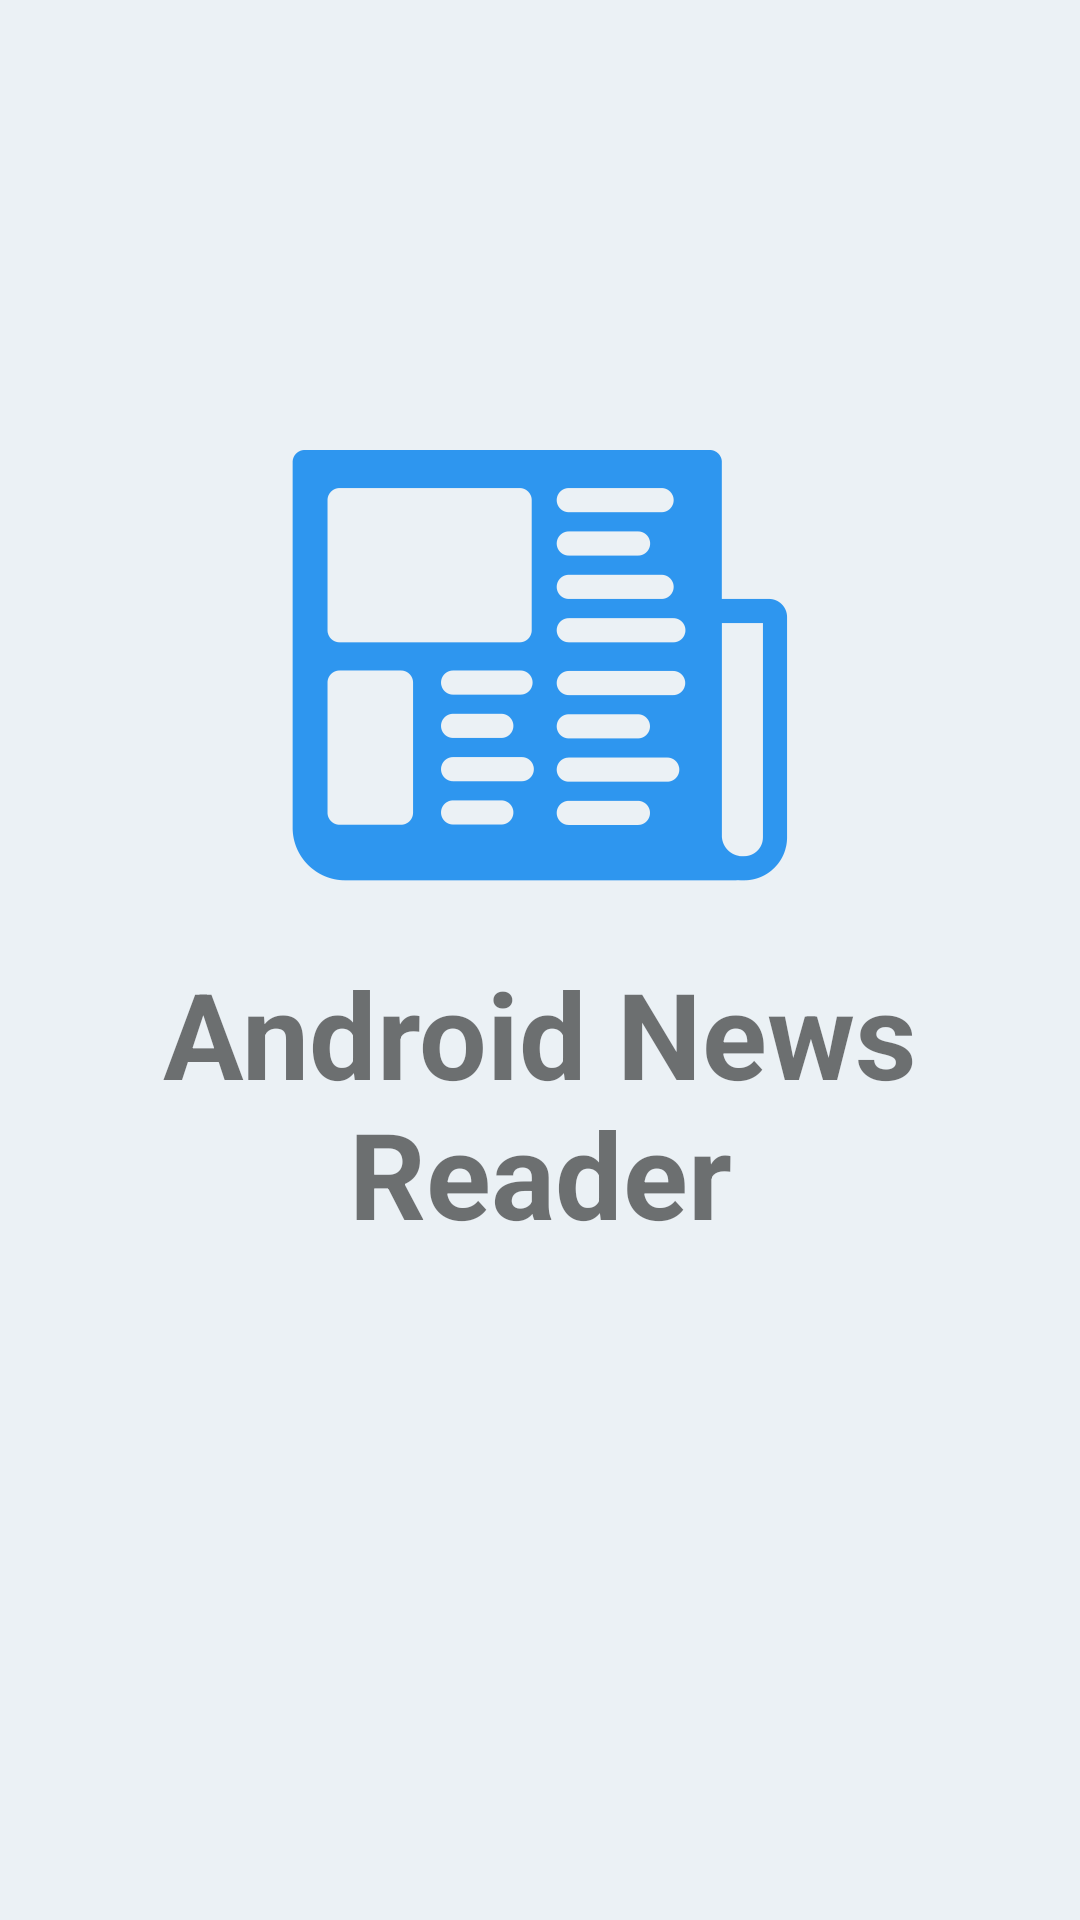

Write the Android layout XML for this screen, with the resource values it uses.
<!-- AndroidManifest.xml: activity theme FullscreenTheme -->
<!-- res/layout/activity_splash.xml -->
<RelativeLayout xmlns:android="http://schemas.android.com/apk/res/android"
             xmlns:tools="http://schemas.android.com/tools"
             android:layout_width="match_parent"
             android:layout_height="match_parent"
                android:id="@+id/splashView"
             tools:context="com.suswara.newsreader_retro.ui.SplashActivity">

    <ImageView
        android:layout_width="wrap_content"
        android:layout_height="wrap_content"
        android:id="@+id/splashImageView"
        android:src="@drawable/android_news_icon"
        android:layout_marginTop="150dp"
        android:layout_alignParentTop="true"
        android:layout_centerHorizontal="true"/>

    <TextView
        android:layout_width="wrap_content"
        android:layout_height="wrap_content"
        android:text="@string/app_name"
        android:textSize="@dimen/splash_text"
        android:textStyle="bold"
        android:id="@+id/splashTextView"
        android:layout_below="@+id/splashImageView"
        android:layout_centerHorizontal="true"
        android:padding="@dimen/splash_padding_top"
        android:textAlignment="center"/>
</RelativeLayout>
<!-- resources referenced by this layout -->
<resources>
  <dimen name="splash_padding_top">24dp</dimen>
  <dimen name="splash_text">40sp</dimen>
  <!-- drawable android_news_icon: png bitmap (drawable-nodpi, 10124 bytes) -->
  <string name="app_name">Android News Reader</string>
  <style name="FullscreenTheme" parent="AppTheme.NoActionBar">
          <item name="android:windowBackground">@color/colorPrimaryBackground</item>
      </style>
  <style name="AppTheme.NoActionBar">
          <item name="windowActionBar">false</item>
          <item name="windowNoTitle">true</item>
      </style>
  <color name="colorPrimaryBackground">#EBF1F5</color>
</resources>
